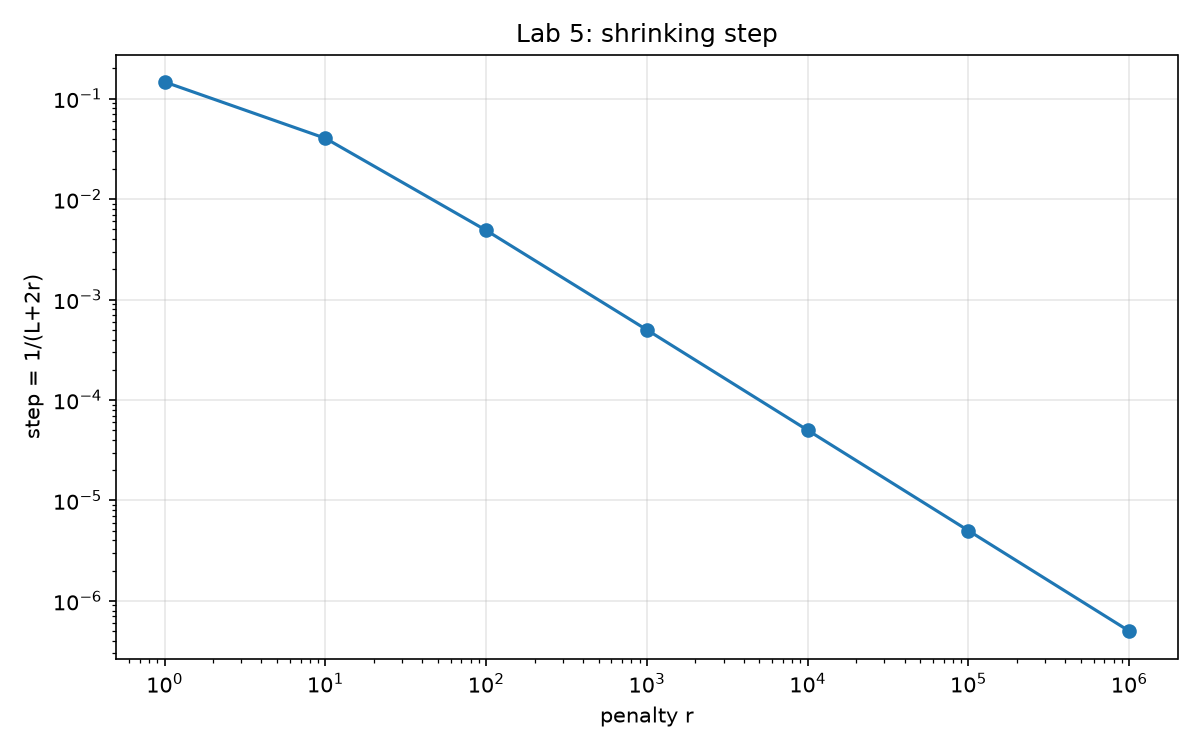

Values plotted in this chart, from the file beside it:
s; r; L_r; Step; Inner_iterations; rP; Max_violation
0; 1.0; 6.819; 0.1467; 100; 0.3812; 0.09745
1; 10.0; 24.82; 0.04029; 100; 0.1286; 0.01913
2; 100.0; 204.8; 0.004882; 100; 0.01546; 0.002135
3; 1000; 2005; 0.0004988; 100; 0.001577; 0.000216
4; 10000; 20005; 4.9987955859285957e-05; 100; 0.0001581; 2.162970033192657e-05
5; 100000; 200005; 4.999879532476159e-06; 100; 1.5812678494347878e-05; 2.1632355717837726e-06
6; 1000000; 2000005; 4.999987952986387e-07; 100; 1.58130273108725e-06; 2.1632621294287446e-07
